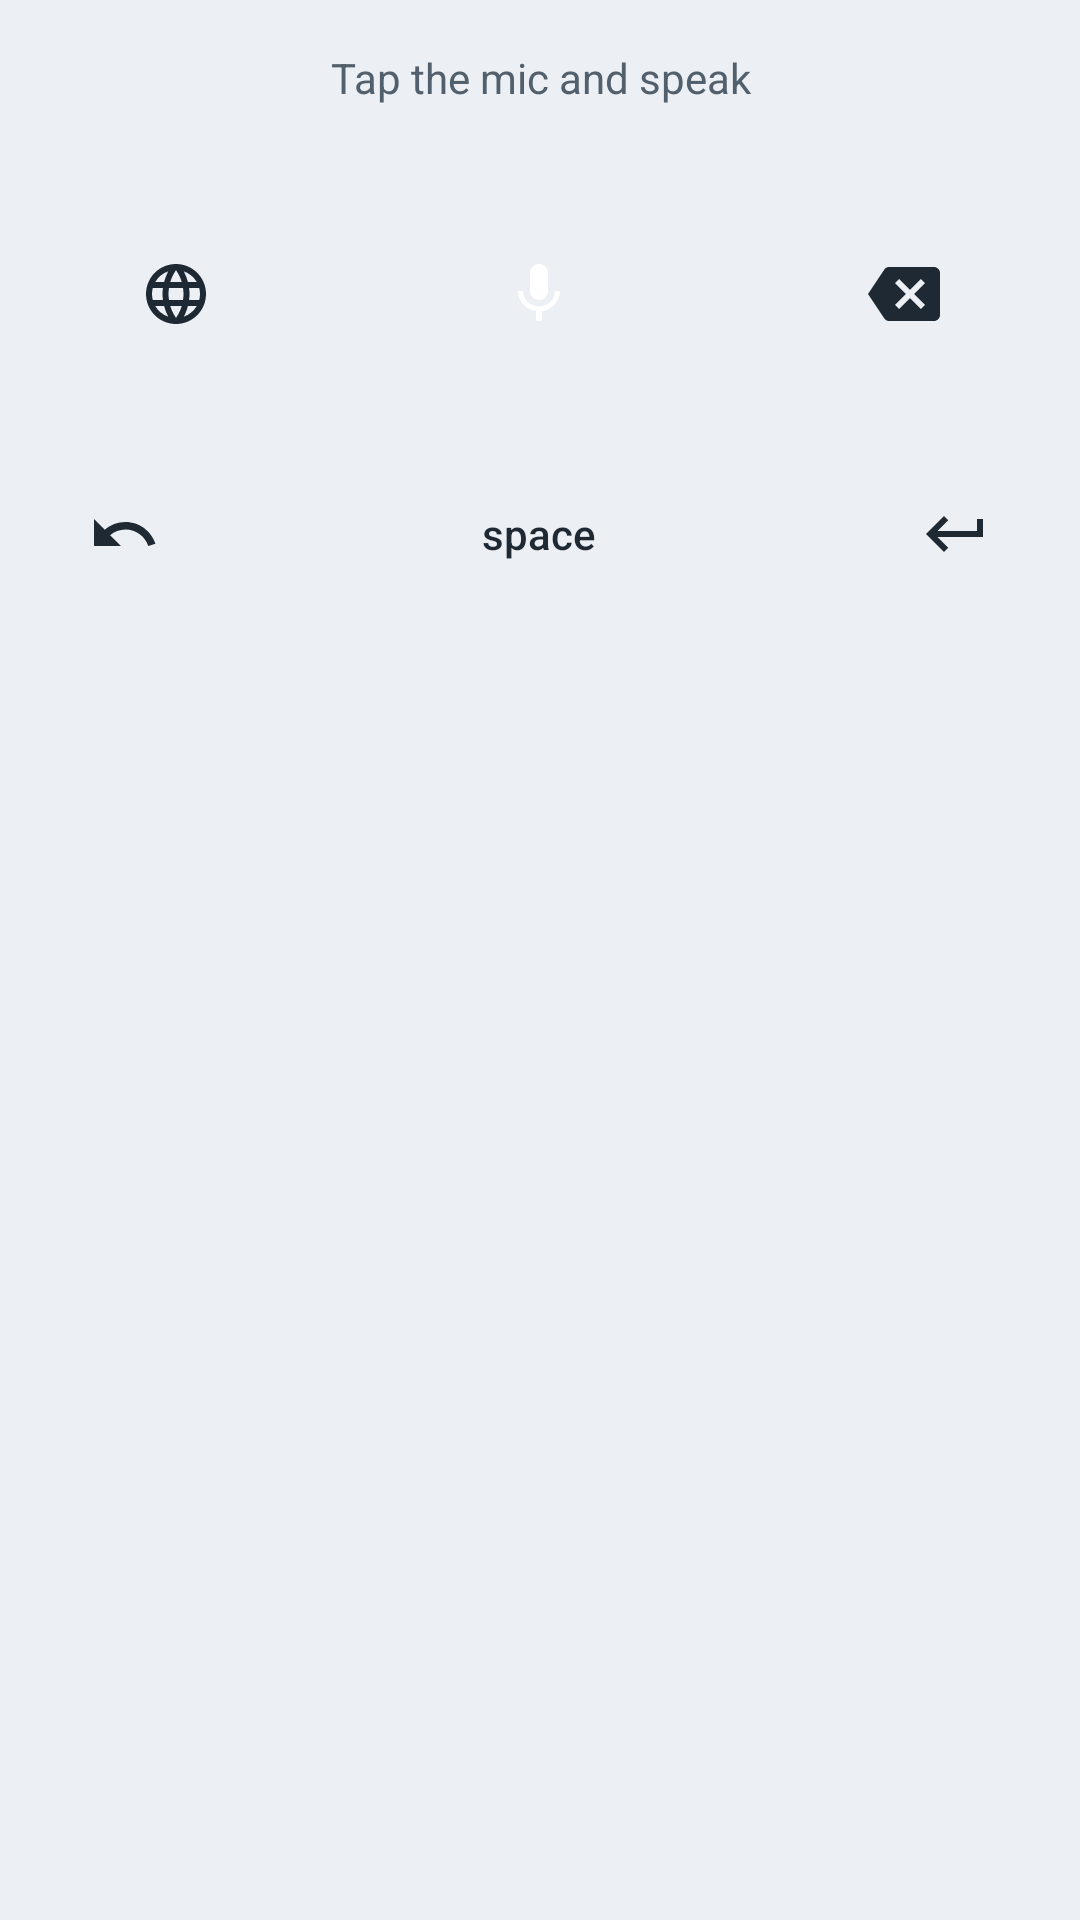

Here is an Android app screen rendered from its layout file. Give the layout XML and the strings, colors and styles it references.
<!-- AndroidManifest.xml: application theme AppTheme -->
<!-- res/layout/keyboard_view.xml -->
<?xml version="1.0" encoding="utf-8"?>
<LinearLayout xmlns:android="http://schemas.android.com/apk/res/android"
    android:id="@+id/keyboard_root"
    android:layout_width="match_parent"
    android:layout_height="wrap_content"
    android:background="@color/kb_bg"
    android:orientation="vertical"
    android:paddingStart="8dp"
    android:paddingTop="8dp"
    android:paddingEnd="8dp"
    android:paddingBottom="8dp">

    <TextView
        android:id="@+id/status"
        android:layout_width="match_parent"
        android:layout_height="wrap_content"
        android:gravity="center"
        android:maxLines="2"
        android:minHeight="36dp"
        android:paddingStart="8dp"
        android:paddingEnd="8dp"
        android:text="@string/status_idle"
        android:textColor="@color/status_text"
        android:textSize="14sp" />

    <ProgressBar
        android:id="@+id/level"
        style="?android:attr/progressBarStyleHorizontal"
        android:layout_width="120dp"
        android:layout_height="4dp"
        android:layout_gravity="center_horizontal"
        android:layout_marginBottom="6dp"
        android:max="100"
        android:progressDrawable="@drawable/level_bar"
        android:visibility="invisible" />

    <LinearLayout
        android:layout_width="match_parent"
        android:layout_height="wrap_content"
        android:gravity="center_vertical"
        android:orientation="horizontal">

        <ImageButton
            android:id="@+id/btn_switch"
            android:layout_width="0dp"
            android:layout_height="56dp"
            android:layout_weight="1"
            android:background="@drawable/key_bg"
            android:contentDescription="@string/cd_switch"
            android:src="@drawable/ic_globe" />

        <FrameLayout
            android:layout_width="0dp"
            android:layout_height="wrap_content"
            android:layout_weight="1.4">

            <ImageButton
                android:id="@+id/btn_mic"
                android:layout_width="88dp"
                android:layout_height="88dp"
                android:layout_gravity="center"
                android:background="@drawable/mic_bg_idle"
                android:contentDescription="@string/cd_mic_start"
                android:elevation="2dp"
                android:scaleType="center"
                android:src="@drawable/ic_mic" />

            <ProgressBar
                android:id="@+id/busy"
                android:layout_width="96dp"
                android:layout_height="96dp"
                android:layout_gravity="center"
                android:elevation="3dp"
                android:indeterminate="true"
                android:visibility="gone" />
        </FrameLayout>

        <ImageButton
            android:id="@+id/btn_backspace"
            android:layout_width="0dp"
            android:layout_height="56dp"
            android:layout_weight="1"
            android:background="@drawable/key_bg"
            android:contentDescription="@string/cd_backspace"
            android:src="@drawable/ic_backspace" />
    </LinearLayout>

    <LinearLayout
        android:layout_width="match_parent"
        android:layout_height="52dp"
        android:layout_marginTop="10dp"
        android:orientation="horizontal">

        <ImageButton
            android:id="@+id/btn_undo"
            android:layout_width="0dp"
            android:layout_height="match_parent"
            android:layout_marginEnd="6dp"
            android:layout_weight="1"
            android:background="@drawable/key_bg"
            android:contentDescription="@string/cd_undo"
            android:src="@drawable/ic_undo" />

        <Button
            android:id="@+id/btn_space"
            android:layout_width="0dp"
            android:layout_height="match_parent"
            android:layout_weight="3"
            android:background="@drawable/key_bg"
            android:text="@string/key_space"
            android:textAllCaps="false"
            android:textColor="@color/key_text"
            android:textSize="14sp" />

        <ImageButton
            android:id="@+id/btn_enter"
            android:layout_width="0dp"
            android:layout_height="match_parent"
            android:layout_marginStart="6dp"
            android:layout_weight="1"
            android:background="@drawable/key_bg"
            android:contentDescription="@string/cd_enter"
            android:src="@drawable/ic_enter" />
    </LinearLayout>
</LinearLayout>
<!-- resources referenced by this layout -->
<resources>
  <color name="kb_bg">#FFECEFF3</color>
  <color name="key_text">#FF1F2933</color>
  <color name="status_text">#FF52606D</color>
  <!-- drawable ic_backspace (drawable) -->
  <?xml version="1.0" encoding="utf-8"?>
  <vector xmlns:android="http://schemas.android.com/apk/res/android"
      android:width="24dp"
      android:height="24dp"
      android:viewportWidth="24"
      android:viewportHeight="24"
      android:tint="@color/key_text">
      <path
          android:fillColor="@android:color/white"
          android:pathData="M22,3H7c-0.69,0 -1.23,0.35 -1.59,0.88L0,12l5.41,8.11c0.36,0.53 0.9,0.89 1.59,0.89h15c1.1,0 2,-0.9 2,-2V5c0,-1.1 -0.9,-2 -2,-2zM19,15.59L17.59,17 14,13.41 10.41,17 9,15.59 12.59,12 9,8.41 10.41,7 14,10.59 17.59,7 19,8.41 15.41,12 19,15.59z" />
  </vector>
  <!-- drawable ic_enter (drawable) -->
  <?xml version="1.0" encoding="utf-8"?>
  <vector xmlns:android="http://schemas.android.com/apk/res/android"
      android:width="24dp"
      android:height="24dp"
      android:viewportWidth="24"
      android:viewportHeight="24"
      android:tint="@color/key_text">
      <path
          android:fillColor="@android:color/white"
          android:pathData="M19,7v4H5.83l3.58,-3.59L8,6l-6,6 6,6 1.41,-1.41L5.83,13H21V7z" />
  </vector>
  <!-- drawable ic_mic (drawable) -->
  <?xml version="1.0" encoding="utf-8"?>
  <vector xmlns:android="http://schemas.android.com/apk/res/android"
      android:width="24dp"
      android:height="24dp"
      android:viewportWidth="24"
      android:viewportHeight="24"
      android:tint="@android:color/white">
      <path
          android:fillColor="@android:color/white"
          android:pathData="M12,14c1.66,0 3,-1.34 3,-3V5c0,-1.66 -1.34,-3 -3,-3S9,3.34 9,5v6c0,1.66 1.34,3 3,3zM17.3,11c0,3 -2.54,5.1 -5.3,5.1S6.7,14 6.7,11H5c0,3.41 2.72,6.23 6,6.72V21h2v-3.28c3.28,-0.48 6,-3.3 6,-6.72h-1.7z" />
  </vector>
  <!-- drawable ic_undo (drawable) -->
  <?xml version="1.0" encoding="utf-8"?>
  <vector xmlns:android="http://schemas.android.com/apk/res/android"
      android:width="24dp"
      android:height="24dp"
      android:viewportWidth="24"
      android:viewportHeight="24"
      android:tint="@color/key_text">
      <path
          android:fillColor="@android:color/white"
          android:pathData="M12.5,8c-2.65,0 -5.05,0.99 -6.9,2.6L2,7v9h9l-3.62,-3.62c1.39,-1.16 3.16,-1.88 5.12,-1.88 3.54,0 6.55,2.31 7.6,5.5l2.37,-0.78C21.08,11.03 17.15,8 12.5,8z" />
  </vector>
  <!-- drawable level_bar (drawable) -->
  <?xml version="1.0" encoding="utf-8"?>
  <layer-list xmlns:android="http://schemas.android.com/apk/res/android">
      <item android:id="@android:id/background">
          <shape><corners android:radius="2dp" /><solid android:color="@color/divider" /></shape>
      </item>
      <item android:id="@android:id/progress">
          <clip><shape><corners android:radius="2dp" /><solid android:color="@color/recording" /></shape></clip>
      </item>
  </layer-list>
  <string name="cd_backspace">Delete</string>
  <string name="cd_enter">Enter</string>
  <string name="cd_mic_start">Start dictation</string>
  <string name="cd_switch">Switch keyboard. Long-press to choose.</string>
  <string name="cd_undo">Undo last dictation</string>
  <string name="key_space">space</string>
  <string name="status_idle">Tap the mic and speak</string>
  <style name="AppTheme" parent="android:Theme.Material.Light.NoActionBar">
          <item name="android:colorAccent">@color/accent</item>
          <item name="android:colorPrimary">@color/accent</item>
          <item name="android:windowBackground">@color/kb_bg</item>
          <item name="android:statusBarColor">@color/kb_bg</item>
          <item name="android:windowLightStatusBar">true</item>
      </style>
  <color name="divider">#FFD9DEE5</color>
  <color name="recording">#FFDC2626</color>
  <color name="accent">#FF2E4A62</color>
</resources>
